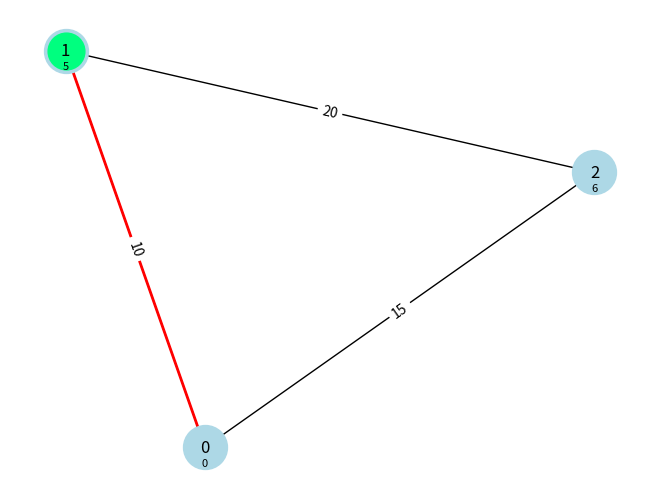
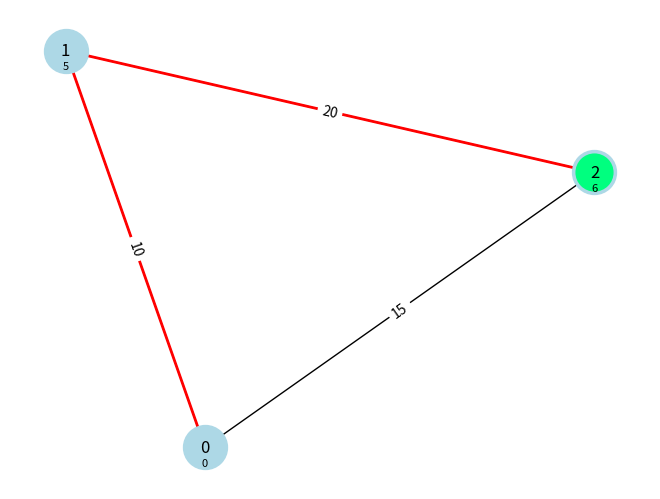
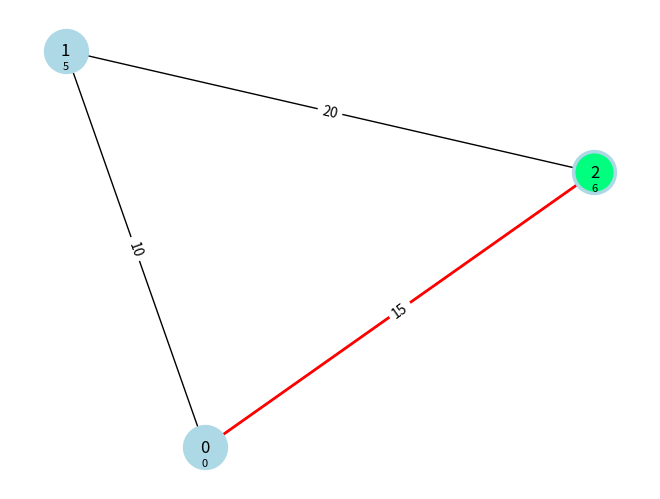
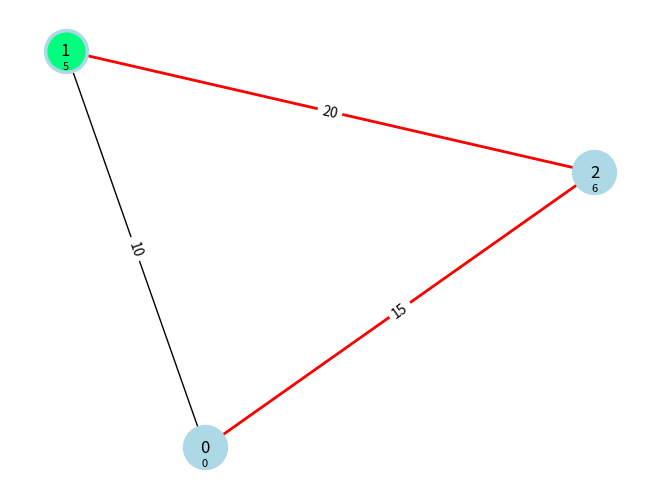
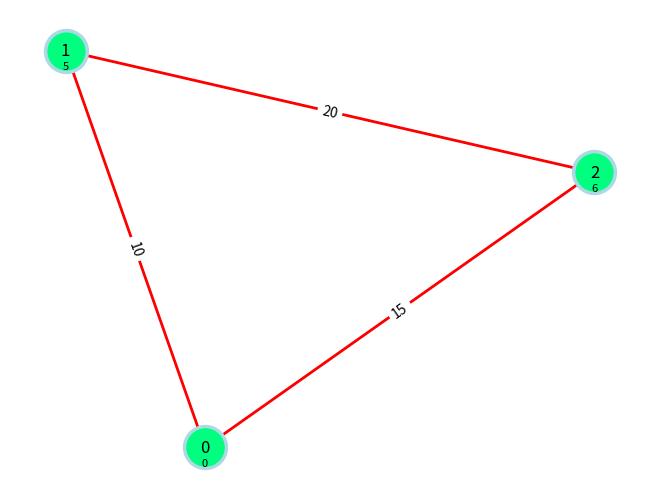

The script that saved these images, in order:
import random
import networkx as nx
import matplotlib.pyplot as plt
from collections import defaultdict
from math import inf

def generate_complete_graph(num_nodes, randomize, graphInput=None, nodeCostInput=None, weight_range=(1, 100)):
    G = nx.complete_graph(num_nodes)

    if randomize:
        for u, v in G.edges():
            G.edges[u, v]['weight'] = random.randint(*weight_range)
        for u in G.nodes():
            G.nodes[u]['nodeCost'] = random.randint(*weight_range)
    else:
        for u, v in G.edges():
            G.edges[u, v]['weight'] = graphInput[u][v]
        for u in G.nodes():
            G.nodes[u]['nodeCost'] = nodeCostInput[u]

    return G

def plot_graph_step(G, tour, current_node, pos):
    plt.clf()

    # Draw only the nodes initially
    nx.draw(G, pos, with_labels=True, node_color='lightblue', node_size=1000)
    nx.draw_networkx_nodes(G, pos, nodelist=[current_node], node_color='springgreen', node_size=700)

    if len(tour) > 1 :
        path_edges = [(tour[i], tour[i + 1]) for i in range(len(tour) - 1) if tour[i] != -1 and tour[i + 1] != -1]
        nx.draw_networkx_edges(G, pos, edgelist=path_edges, edge_color='red', width=2)


    # Draw edge weights as labels
    edge_labels = nx.get_edge_attributes(G, 'weight')
    nx.draw_networkx_edge_labels(G, pos, edge_labels=edge_labels)

    # Display node costs as labels below the nodes
    node_cost_labels = {node: f"{G.nodes[node].get('nodeCost', '')}" for node in G.nodes}
    offset_pos = {node: (x, y - 0.07) for node, (x, y) in pos.items()}  # Adjust position
    nx.draw_networkx_labels(G, offset_pos, labels=node_cost_labels, font_size=8, font_color='black')

    plt.pause(0.5)  # Pause to visualize the step



def plot_final_path(G, pos, optimal_path):
    plt.clf()

    # Draw the graph with nodes
    nx.draw(G, pos, with_labels=True, node_color='lightblue', node_size=1000)

    # Highlight the nodes on the optimal path
    nx.draw_networkx_nodes(G, pos, nodelist=optimal_path, node_color='springgreen', node_size=700)

    # Create edges from the optimal path
    if -1 not in optimal_path:
        optimal_edges = list(zip(optimal_path, optimal_path[1:]))
        nx.draw_networkx_edges(G, pos, edgelist=optimal_edges, edge_color='red', width=2)

    # Draw edge weights as labels
    edge_labels = nx.get_edge_attributes(G, 'weight')
    nx.draw_networkx_edge_labels(G, pos, edge_labels=edge_labels)

    # Display node costs as labels below the nodes
    node_cost_labels = {node: f"{G.nodes[node].get('nodeCost', '')}" for node in G.nodes}
    offset_pos = {node: (x, y - 0.07) for node, (x, y) in pos.items()}
    nx.draw_networkx_labels(G, offset_pos, labels=node_cost_labels, font_size=8, font_color='black')

    plt.show()

def firstMin(G, i, N):
    minimum = inf
    for k in range(N):
        if k!=i:
            if G[i][k]['weight'] < minimum and i != k:
                minimum = G[i][k]['weight']
    return minimum

def secondMin(G, i, N):
    first, second = inf, inf
    for k in range(N):
        if i == k:
            continue
        if G[i][k]['weight'] <= first:
            second = first
            first = G[i][k]['weight']
        elif G[i][k]['weight'] <= second and G[i][k]['weight'] != first:
            second = G[i][k]['weight']
    return second

def copyToFinal(curr_path, N, path):
    for i in range(N):
        path[i] = curr_path[i]
    path[N] = curr_path[0]


def BNBrec(G, curr_bound, curr_weight, lvl, curr_path, N, visited, macet, res, path, posGUI):
    if lvl == N:
        if G[curr_path[lvl - 1]][curr_path[0]]['weight'] != 0:
            curr_res = curr_weight + G[curr_path[lvl - 1]][curr_path[0]]['weight']
            if curr_res < res[0]:  # Update the result
                copyToFinal(curr_path, N, path)
                res[0] = curr_res
        return

    for i in range(N):
        if curr_path[lvl - 1] in G and i in G and not visited[i]:
            temp_bound = curr_bound
            temp_weight = curr_weight
            nextCost = 0.0

            if (curr_path[lvl - 1], i) in macet:
                travelTime = G[curr_path[lvl - 1]][i]['weight']
                end_time = curr_weight + travelTime

                for mulaimacet, akhirmacet, tambahanmacet in macet[(curr_path[lvl - 1], i)]:
                    tamb = 0.0
                    if curr_weight <= mulaimacet and end_time >= akhirmacet:
                        tamb = (akhirmacet - mulaimacet) * tambahanmacet
                    elif curr_weight < mulaimacet <= end_time and akhirmacet >= end_time:
                        tamb = (end_time - mulaimacet) * tambahanmacet
                    elif mulaimacet < curr_weight < akhirmacet <= end_time:
                        tamb = (akhirmacet - curr_weight) * tambahanmacet
                    elif curr_weight >= mulaimacet and end_time <= akhirmacet:
                        tamb = (end_time - curr_weight) * tambahanmacet

                    nextCost += tamb

            curr_weight += G[curr_path[lvl - 1]][i]['weight'] + nextCost

            if lvl == 1:
                curr_bound -= (firstMin(G, curr_path[lvl - 1], N) + firstMin(G, i, N)) / 2
            else:
                curr_bound -= (secondMin(G, curr_path[lvl - 1], N) + firstMin(G, i, N)) / 2

            if curr_bound + curr_weight < res[0]:  # Use res[0]
                curr_path[lvl] = i
                visited[i] = True
                curr_weight += nodeCost[i]
                plot_graph_step(G, curr_path, i, posGUI)
                BNBrec(G, curr_bound, curr_weight, lvl + 1, curr_path, N, visited, macet, res, path, posGUI)

            curr_weight = temp_weight
            curr_bound = temp_bound
            visited[i] = False



def bnb(G, N):
    pos = nx.spring_layout(G)  # Generate layout only once
    plt.ion()  # Interactive mode to update plots in real-time

    curr_path = [-1] * (N + 1)
    curr_bound = 0

    macet = defaultdict(list)
    macet[(0, 1)].append((2, 5, 1.0))
    macet[(0, 1)].append((7, 12, 0.5))

    path = [-1] * (N + 1)

    for i in range(N):
        curr_bound += (firstMin(G, i, N) + secondMin(G, i, N))

    curr_bound = (curr_bound + 1) // 2  # Ensure proper rounding

    visited = [False] * N
    visited[0] = True
    curr_path[0] = 0
    res = [inf]  # Use a list to store the result

    BNBrec(G, curr_bound, 0, 1, curr_path, N, visited, macet, res, path, pos)

    if res[0] == inf:
        print("No valid path found.")
    else:
        print(f"Minimum cost: {res[0]}")
        print("Optimal path: ", ' -> '.join(map(str, path)))

    plot_final_path(G, pos, path)
    plt.ioff()  # Turn off interactive mode
    plt.show()  # Show the final graph after calculations



if __name__ == '__main__':
    nodeCost = [0, 5, 6]
    graph = [
        [0, 10, 15],
        [10, 0, 20],
        [15, 20, 0]
    ]

    G = generate_complete_graph(3, False, graph, nodeCost)
    bnb(G, 3)
